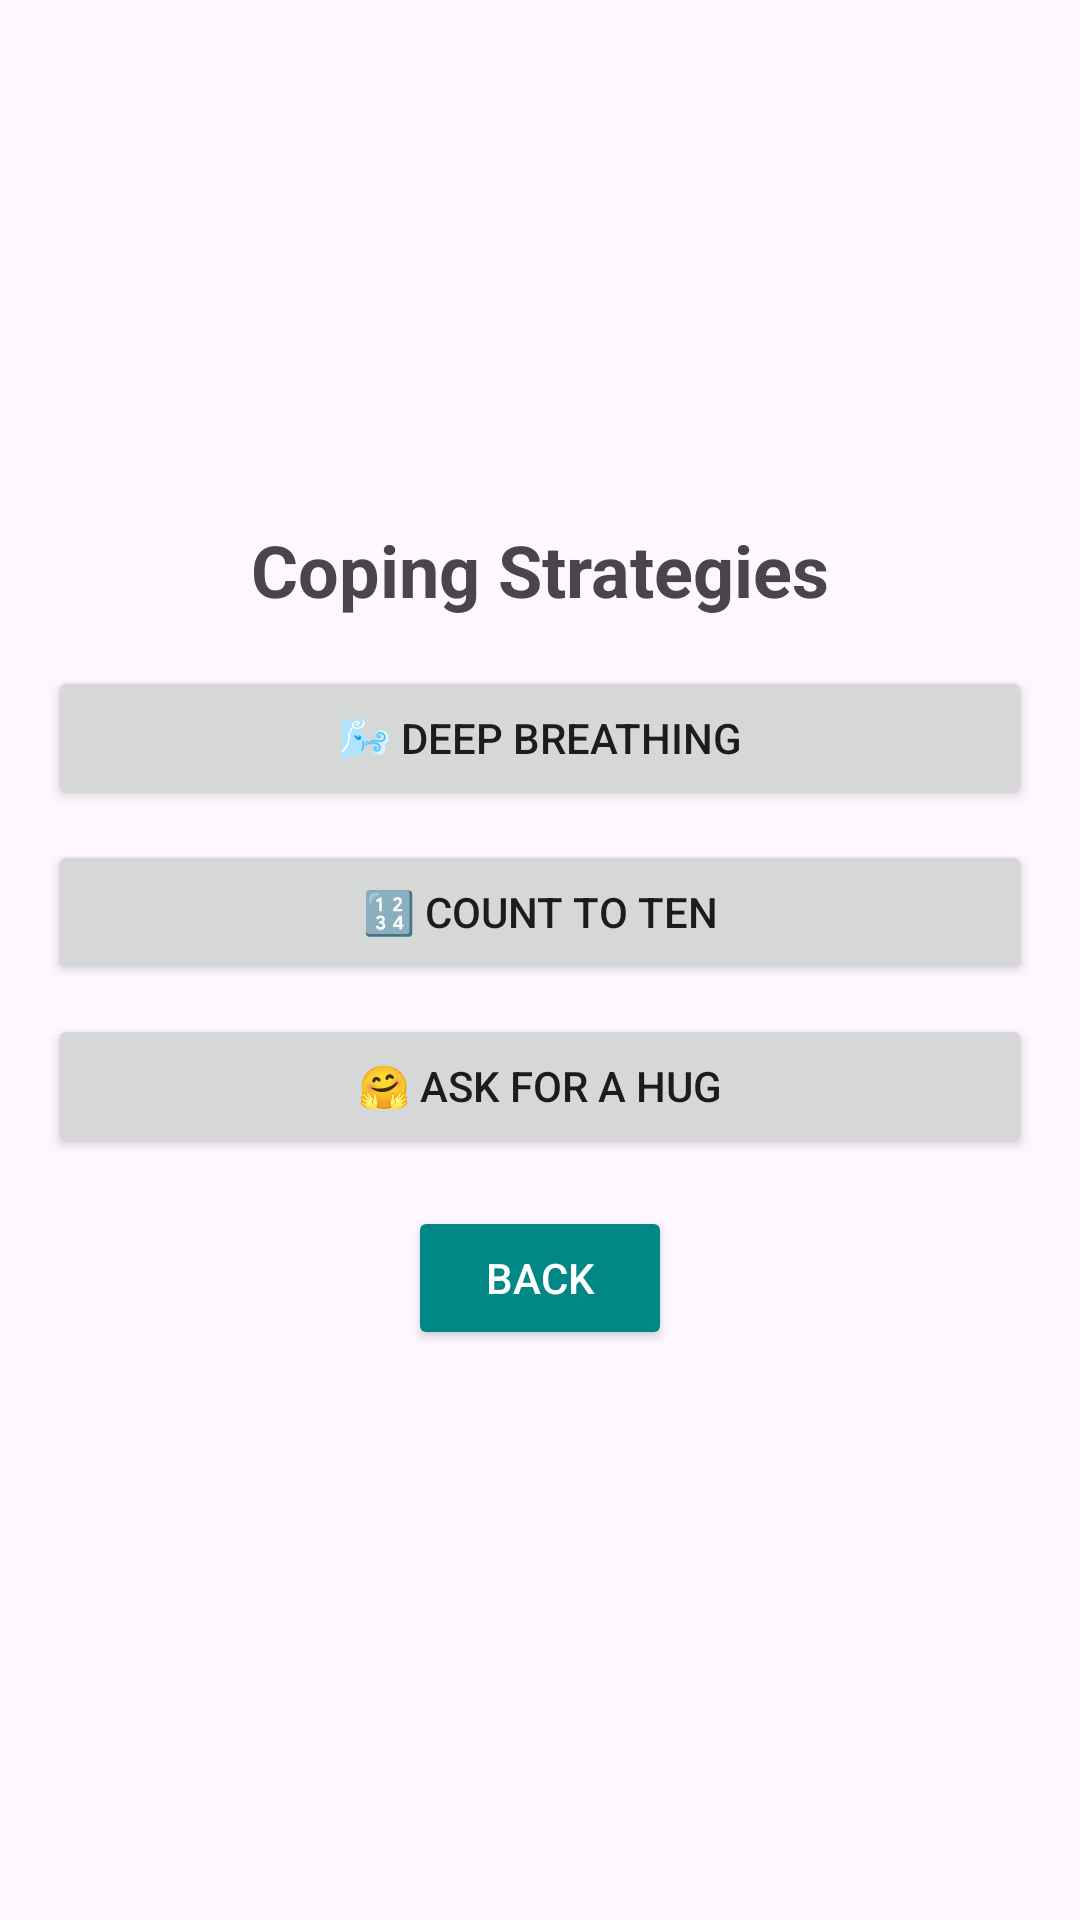

Reconstruct the res/layout file that produces this screen, plus the resources it refers to.
<!-- AndroidManifest.xml: application theme Theme.AppCompat.Light.NoActionBar -->
<!-- res/layout/activity_coping_strategies.xml -->
<?xml version="1.0" encoding="utf-8"?>
<LinearLayout xmlns:android="http://schemas.android.com/apk/res/android"
    android:layout_width="match_parent"
    android:layout_height="match_parent"
    android:gravity="center"
    android:orientation="vertical"
    android:padding="16dp">

    <TextView
        android:layout_width="wrap_content"
        android:layout_height="wrap_content"
        android:layout_marginBottom="16dp"
        android:text="Coping Strategies"
        android:textSize="24sp"
        android:textStyle="bold" />

    <Button
        android:id="@+id/btnDeepBreathing"
        android:layout_width="match_parent"
        android:layout_height="wrap_content"
        android:text="🌬️ Deep Breathing" />

    <Button
        android:id="@+id/btnCountToTen"
        android:layout_width="match_parent"
        android:layout_height="wrap_content"
        android:layout_marginTop="10dp"
        android:text="🔢 Count to Ten" />

    <Button
        android:id="@+id/btnHug"
        android:layout_width="match_parent"
        android:layout_height="wrap_content"
        android:layout_marginTop="10dp"
        android:text="🤗 Ask for a Hug" />

    <Button
        android:id="@+id/btnBack"
        android:layout_width="wrap_content"
        android:layout_height="wrap_content"
        android:layout_alignParentStart="true"
        android:layout_alignParentTop="true"
        android:layout_margin="16dp"
        android:backgroundTint="@color/teal_700"
        android:text="Back"
        android:textColor="@android:color/white" />

</LinearLayout>
<!-- resources referenced by this layout -->
<resources>
  <color name="teal_700">#FF018786</color>
  <style name="Theme.AppCompat.Light.NoActionBar" parent="Base.Theme.AppCompat.Light.NoActionBar" />
  <style name="Base.Theme.AppCompat.Light.NoActionBar" parent="Theme.Material3.DayNight.NoActionBar">
          
          
      </style>
</resources>
